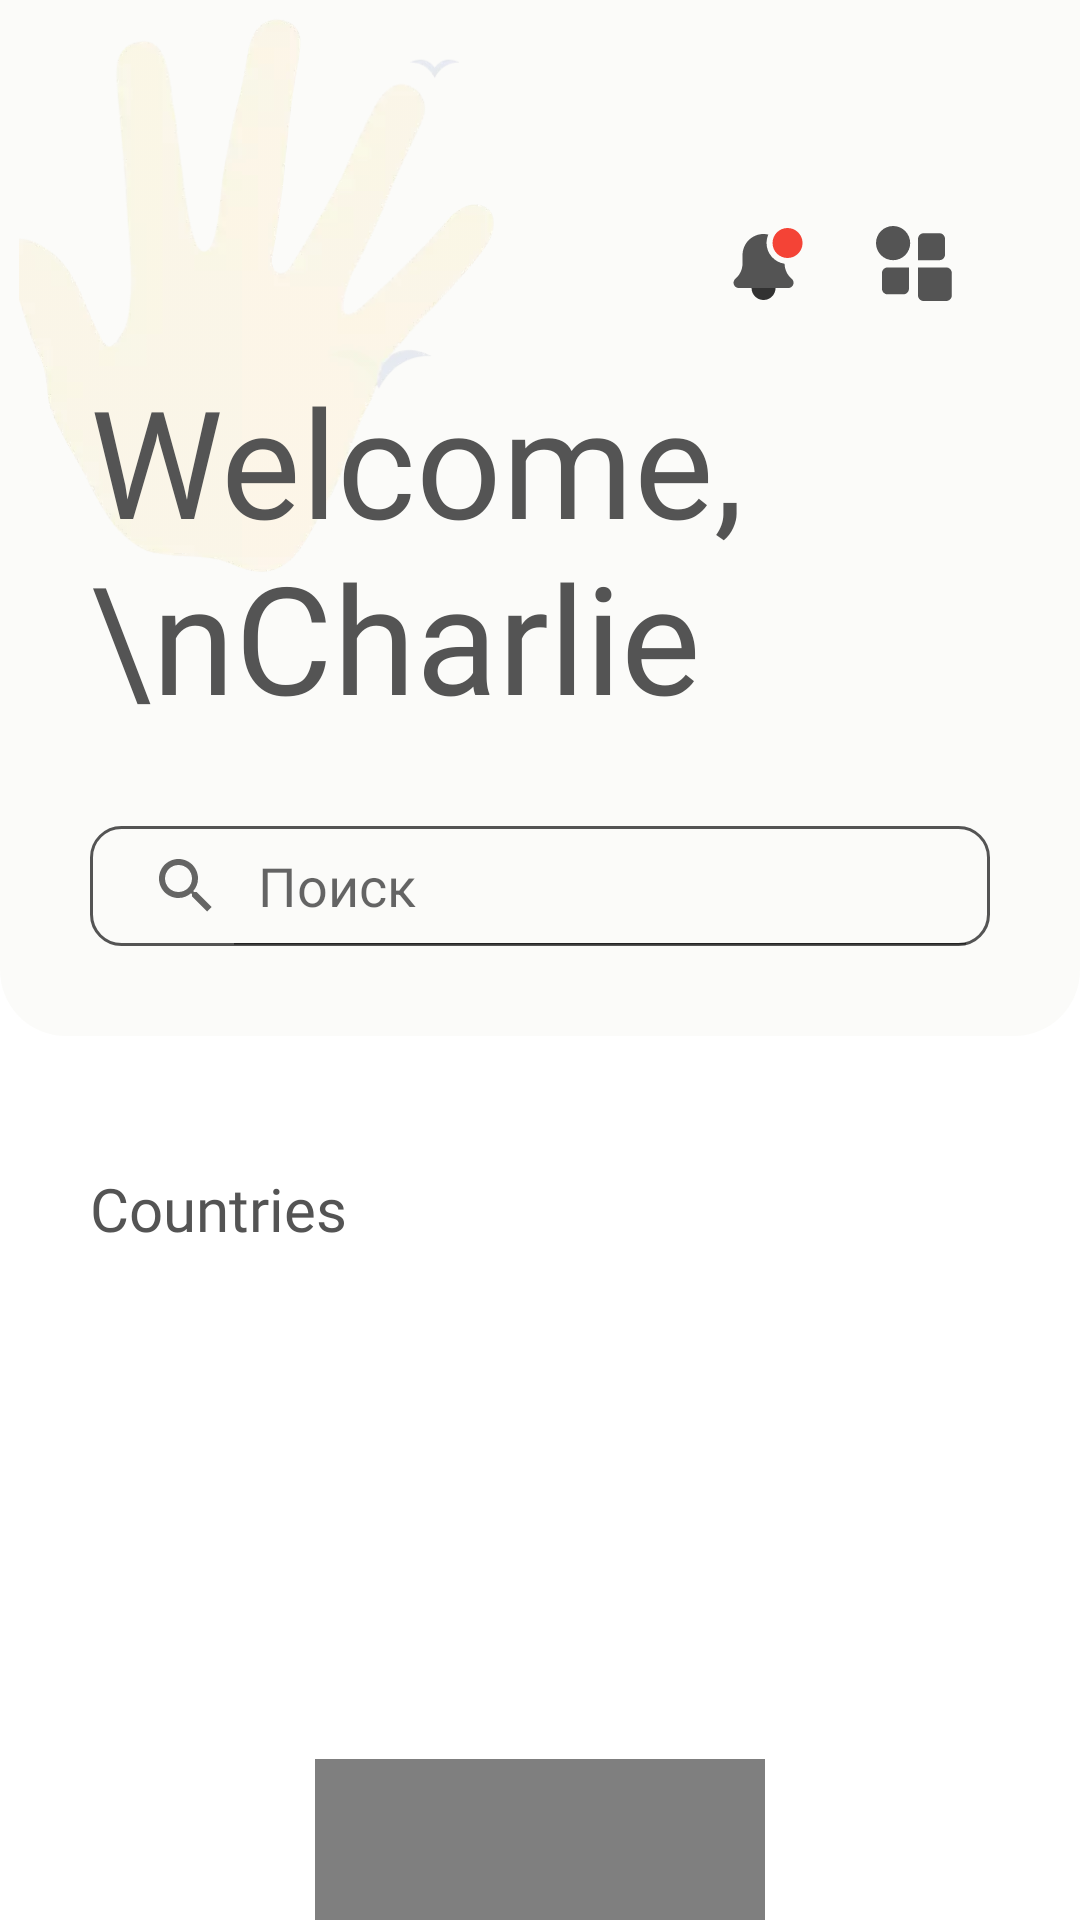

Android layout source for this screen:
<!-- AndroidManifest.xml: application theme AppTheme -->
<!-- res/layout/fragment_countries_list.xml -->
<?xml version="1.0" encoding="utf-8"?>
<androidx.coordinatorlayout.widget.CoordinatorLayout xmlns:android="http://schemas.android.com/apk/res/android"
    xmlns:app="http://schemas.android.com/apk/res-auto"
    xmlns:tools="http://schemas.android.com/tools"
    android:layout_width="match_parent"
    android:layout_height="match_parent"
    tools:context=".presentation.features.main.MainActivity">

    <com.google.android.material.appbar.AppBarLayout
        android:id="@+id/appBarLayout"
        android:layout_width="match_parent"
        android:layout_height="wrap_content"
        android:background="@android:color/white"
        android:fitsSystemWindows="true"
        app:elevation="0dp">

        <com.google.android.material.appbar.CollapsingToolbarLayout
            android:layout_width="match_parent"
            android:layout_height="wrap_content"
            android:background="@drawable/colllapsing_toolbar_background"
            android:fitsSystemWindows="true"
            app:layout_scrollFlags="scroll"
            app:toolbarId="@+id/toolbar">

            <androidx.constraintlayout.widget.ConstraintLayout
                android:layout_width="wrap_content"
                android:layout_height="wrap_content">

                <ImageView
                    android:id="@+id/imageView"
                    android:layout_width="176dp"
                    android:layout_height="196dp"
                    android:layout_gravity="start"
                    android:contentDescription="@string/image_view"
                    android:scaleType="fitCenter"
                    android:src="@drawable/toolbar_hand"
                    app:layout_collapseMode="parallax"
                    app:layout_constraintStart_toStartOf="parent"
                    app:layout_constraintTop_toTopOf="parent"
                    app:layout_scrollFlags="scroll" />

                <androidx.appcompat.widget.Toolbar
                    android:id="@+id/toolbar"
                    android:layout_width="wrap_content"
                    android:layout_height="wrap_content"
                    android:layout_marginTop="60dp"
                    android:paddingStart="0dp"
                    android:paddingEnd="30dp"
                    app:layout_constraintEnd_toEndOf="parent"
                    app:layout_constraintStart_toStartOf="parent"
                    app:layout_constraintTop_toTopOf="parent"
                    app:layout_scrollFlags="scroll"
                    app:menu="@menu/menu" />

                <TextView
                    android:id="@+id/textView"
                    android:layout_width="wrap_content"
                    android:layout_height="wrap_content"
                    android:layout_marginStart="30dp"
                    android:layout_marginTop="120dp"
                    android:fontFamily="@font/gt_walsheim_pro_regular"
                    android:text="Welcome,\nCharlie"
                    android:textColor="#545454"
                    android:textSize="50sp"
                    app:layout_constraintStart_toStartOf="parent"
                    app:layout_constraintTop_toTopOf="parent"
                    tools:text="Welcome,\nCharlie" />

                <SearchView
                    android:id="@+id/search_view"
                    android:layout_width="0dp"
                    android:layout_height="40dp"
                    android:layout_gravity="bottom"
                    android:layout_margin="30dp"
                    android:layout_marginStart="30dp"
                    android:layout_marginTop="30dp"
                    android:layout_marginEnd="333dp"
                    android:layout_marginBottom="40dp"
                    android:background="@drawable/search_view_background"
                    android:focusable="false"
                    android:iconifiedByDefault="false"
                    android:queryHint="Поиск"
                    app:layout_constraintBottom_toBottomOf="parent"
                    app:layout_constraintEnd_toEndOf="parent"
                    app:layout_constraintStart_toStartOf="parent"
                    app:layout_constraintTop_toBottomOf="@+id/textView" />
            </androidx.constraintlayout.widget.ConstraintLayout>
        </com.google.android.material.appbar.CollapsingToolbarLayout>
    </com.google.android.material.appbar.AppBarLayout>

    <androidx.core.widget.NestedScrollView
        android:layout_width="match_parent"
        android:layout_height="wrap_content"
        app:layout_behavior="com.google.android.material.appbar.AppBarLayout$ScrollingViewBehavior">

        <androidx.constraintlayout.widget.ConstraintLayout
            android:layout_width="match_parent"
            android:layout_height="match_parent"
            android:background="@android:color/white">

            <androidx.appcompat.widget.AppCompatTextView
                android:id="@+id/countries"
                android:layout_width="wrap_content"
                android:layout_height="wrap_content"
                android:layout_marginStart="30dp"
                android:layout_marginTop="44dp"
                android:background="@android:color/white"
                android:fontFamily="@font/gt_walsheim_pro_regular"
                android:text="@string/text_countries"
                android:textColor="#545454"
                android:textSize="20sp"
                app:layout_constraintStart_toStartOf="parent"
                app:layout_constraintTop_toTopOf="parent" />

            <androidx.recyclerview.widget.RecyclerView
                android:id="@+id/recycler_countries"
                android:layout_width="match_parent"
                android:layout_height="wrap_content"
                android:layout_marginStart="14dp"
                android:layout_marginTop="20dp"
                android:layout_marginEnd="14dp"
                app:layout_constraintBottom_toBottomOf="parent"
                app:layout_constraintEnd_toEndOf="parent"
                app:layout_constraintStart_toStartOf="parent"
                app:layout_constraintTop_toBottomOf="@+id/countries" />

            <com.airbnb.lottie.LottieAnimationView
                android:id="@+id/lottie_view"
                android:layout_width="150dp"
                android:layout_height="150dp"
                app:layout_constraintEnd_toEndOf="parent"
                app:layout_constraintStart_toStartOf="parent"
                app:layout_constraintTop_toTopOf="@+id/recycler_countries"
                app:lottie_loop="true"
                app:lottie_autoPlay="true"
                app:lottie_rawRes="@raw/airplane_around_the_world" />

        </androidx.constraintlayout.widget.ConstraintLayout>

    </androidx.core.widget.NestedScrollView>

</androidx.coordinatorlayout.widget.CoordinatorLayout>
<!-- resources referenced by this layout -->
<resources>
  <!-- drawable colllapsing_toolbar_background (drawable) -->
  <?xml version="1.0" encoding="utf-8"?>
  <shape xmlns:android="http://schemas.android.com/apk/res/android"
      android:shape="rectangle">
      <solid
          android:width="2dp"
          android:color="#66F5F4EF" />
      <corners
          android:bottomLeftRadius="22dp"
          android:bottomRightRadius="22dp" />
  </shape>
  <!-- drawable search_view_background (drawable) -->
  <?xml version="1.0" encoding="UTF-8"?>
  <shape xmlns:android="http://schemas.android.com/apk/res/android"
      android:padding="12dp"
      android:shape="rectangle">
      <corners android:radius="10dp" />
      <stroke
          android:width="1dp"
          android:color="#545454" />
  </shape>
  <!-- drawable toolbar_hand: webp bitmap (drawable-hdpi, 6076 bytes) -->
  <string name="image_view">imageView</string>
  <string name="text_countries">Countries</string>
  <style name="AppTheme" parent="Theme.MaterialComponents.DayNight.NoActionBar">
          
          <item name="colorPrimary">@color/colorPrimary</item>
          <item name="colorPrimaryDark">@color/colorPrimaryDark</item>
          <item name="colorAccent">@color/colorAccent</item>
  
  
  
  
      </style>
  <color name="colorPrimary">#6200EE</color>
  <color name="colorPrimaryDark">#3700B3</color>
  <color name="colorAccent">#03DAC5</color>
</resources>
